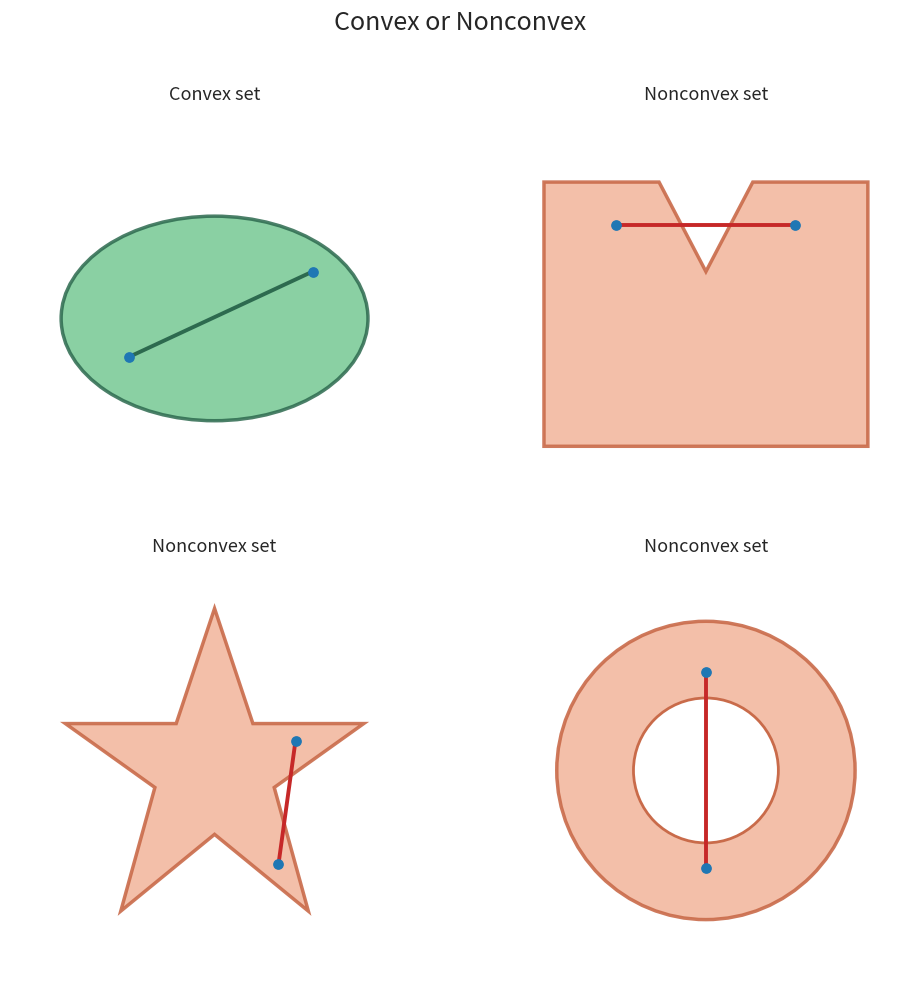

Write the Python code that produced this figure.
from pathlib import Path
import numpy as np
import matplotlib.pyplot as plt
from matplotlib.patches import Ellipse, Polygon, Circle


# ---------------------------------------------------------------------
# Color settings
# ---------------------------------------------------------------------

CONVEX_FILL = "#76C893"
CONVEX_EDGE = "#2D6A4F"

NONCONVEX_FILL = "#F2B8A0"
NONCONVEX_EDGE = "#C96B4A"

POINT_COLOR = "#1F77B4"
GOOD_SEGMENT_COLOR = "#2D6A4F"
BAD_SEGMENT_COLOR = "#C62828"
TEXT_COLOR = "#262626"


# ---------------------------------------------------------------------
# Helper functions
# ---------------------------------------------------------------------

def setup_axis(ax, title):
    """Prepare a clean subplot."""
    ax.set_aspect("equal")
    ax.set_xlim(-2.4, 2.4)
    ax.set_ylim(-2.4, 2.4)
    ax.axis("off")
    ax.set_title(title, fontsize=13, color=TEXT_COLOR, pad=10)


def draw_segment_example(ax, p1, p2, segment_color, caption):
    """Draw two example points and the segment connecting them."""
    ax.plot(
        [p1[0], p2[0]],
        [p1[1], p2[1]],
        color=segment_color,
        linewidth=2.8,
        zorder=4,
    )
    ax.scatter(
        [p1[0], p2[0]],
        [p1[1], p2[1]],
        s=45,
        color=POINT_COLOR,
        zorder=5,
    )
    ax.text(
        0.0,
        -2.12,
        caption,
        ha="center",
        va="top",
        fontsize=10.5,
        color=segment_color,
    )


# ---------------------------------------------------------------------
# Main figure
# ---------------------------------------------------------------------

fig, axes = plt.subplots(2, 2, figsize=(10, 10))
axes = axes.ravel()


# ---------------------------------------------------------------------
# 1. Convex example: ellipse
# ---------------------------------------------------------------------

ax = axes[0]
setup_axis(ax, "Convex set")

ellipse = Ellipse(
    (0, 0),
    width=3.6,
    height=2.4,
    facecolor=CONVEX_FILL,
    edgecolor=CONVEX_EDGE,
    linewidth=2.5,
    alpha=0.85,
)
ax.add_patch(ellipse)

p1 = (-1.0, -0.45)
p2 = (1.15, 0.55)

draw_segment_example(
    ax,
    p1,
    p2,
    GOOD_SEGMENT_COLOR,
    "",
)


# ---------------------------------------------------------------------
# 2. Nonconvex example: jagged / notched polygon
# ---------------------------------------------------------------------

ax = axes[1]
setup_axis(ax, "Nonconvex set")

# Rectangle-like polygon with a notch on the top side
vertices = np.array([
    (-1.9, -1.5),
    ( 1.9, -1.5),
    ( 1.9,  1.6),
    ( 0.55, 1.6),
    ( 0.00, 0.55),
    (-0.55, 1.6),
    (-1.9,  1.6),
])

notched_polygon = Polygon(
    vertices,
    closed=True,
    facecolor=NONCONVEX_FILL,
    edgecolor=NONCONVEX_EDGE,
    linewidth=2.5,
    alpha=0.9,
)
ax.add_patch(notched_polygon)

p1 = (-1.05, 1.10)
p2 = ( 1.05, 1.10)

draw_segment_example(
    ax,
    p1,
    p2,
    BAD_SEGMENT_COLOR,
    "",
)

# ---------------------------------------------------------------------
# 3. Nonconvex example: star-shaped polygon
# ---------------------------------------------------------------------

ax = axes[2]
setup_axis(ax, "Nonconvex set")

# Define a star-shaped nonconvex polygon
star_vertices = np.array([
    ( 0.00,  1.90),
    ( 0.45,  0.55),
    ( 1.75,  0.55),
    ( 0.70, -0.20),
    ( 1.10, -1.65),
    ( 0.00, -0.75),
    (-1.10, -1.65),
    (-0.70, -0.20),
    (-1.75,  0.55),
    (-0.45,  0.55),
])

star_polygon = Polygon(
    star_vertices,
    closed=True,
    facecolor=NONCONVEX_FILL,
    edgecolor=NONCONVEX_EDGE,
    linewidth=2.5,
    alpha=0.9,
)
ax.add_patch(star_polygon)

# Choose two points in the upper left and upper right arms.
# The segment between them passes outside the set near the center notch.
p1 = (0.95, 0.35)
p2 = (0.75, -1.1)

draw_segment_example(
    ax,
    p1,
    p2,
    BAD_SEGMENT_COLOR,
    "",
)

# ---------------------------------------------------------------------
# 4. Nonconvex example: annulus (2D analogue of a donut shape)
# ---------------------------------------------------------------------

ax = axes[3]
setup_axis(ax, "Nonconvex set")

outer_ring = Circle(
    (0, 0),
    radius=1.75,
    facecolor=NONCONVEX_FILL,
    edgecolor=NONCONVEX_EDGE,
    linewidth=2.5,
    alpha=0.9,
)
inner_hole = Circle(
    (0, 0),
    radius=0.85,
    facecolor="white",
    edgecolor=NONCONVEX_EDGE,
    linewidth=2.0,
)

ax.add_patch(outer_ring)
ax.add_patch(inner_hole)

# These points lie in the ring, but the segment passes through the hole
p1 = (0.00, 1.15)
p2 = (0.00, -1.15)

draw_segment_example(
    ax,
    p1,
    p2,
    BAD_SEGMENT_COLOR,
    "",
)


# ---------------------------------------------------------------------
# Global title and save
# ---------------------------------------------------------------------

fig.suptitle(
    "Convex or Nonconvex",
    fontsize=18,
    color=TEXT_COLOR,
    y=0.98,
)

fig.tight_layout(rect=[0, 0, 1, 0.96])

# Save the figure to the article assets directory
output_dir = Path("assets/images/convex-optimization/01")
output_dir.mkdir(parents=True, exist_ok=True)

# Save both PNG and SVG for flexibility
fig.savefig(output_dir / "convex_vs_nonconvex_examples.png", dpi=220, bbox_inches="tight")
fig.savefig(output_dir / "convex_vs_nonconvex_examples.svg", bbox_inches="tight")

plt.show()
